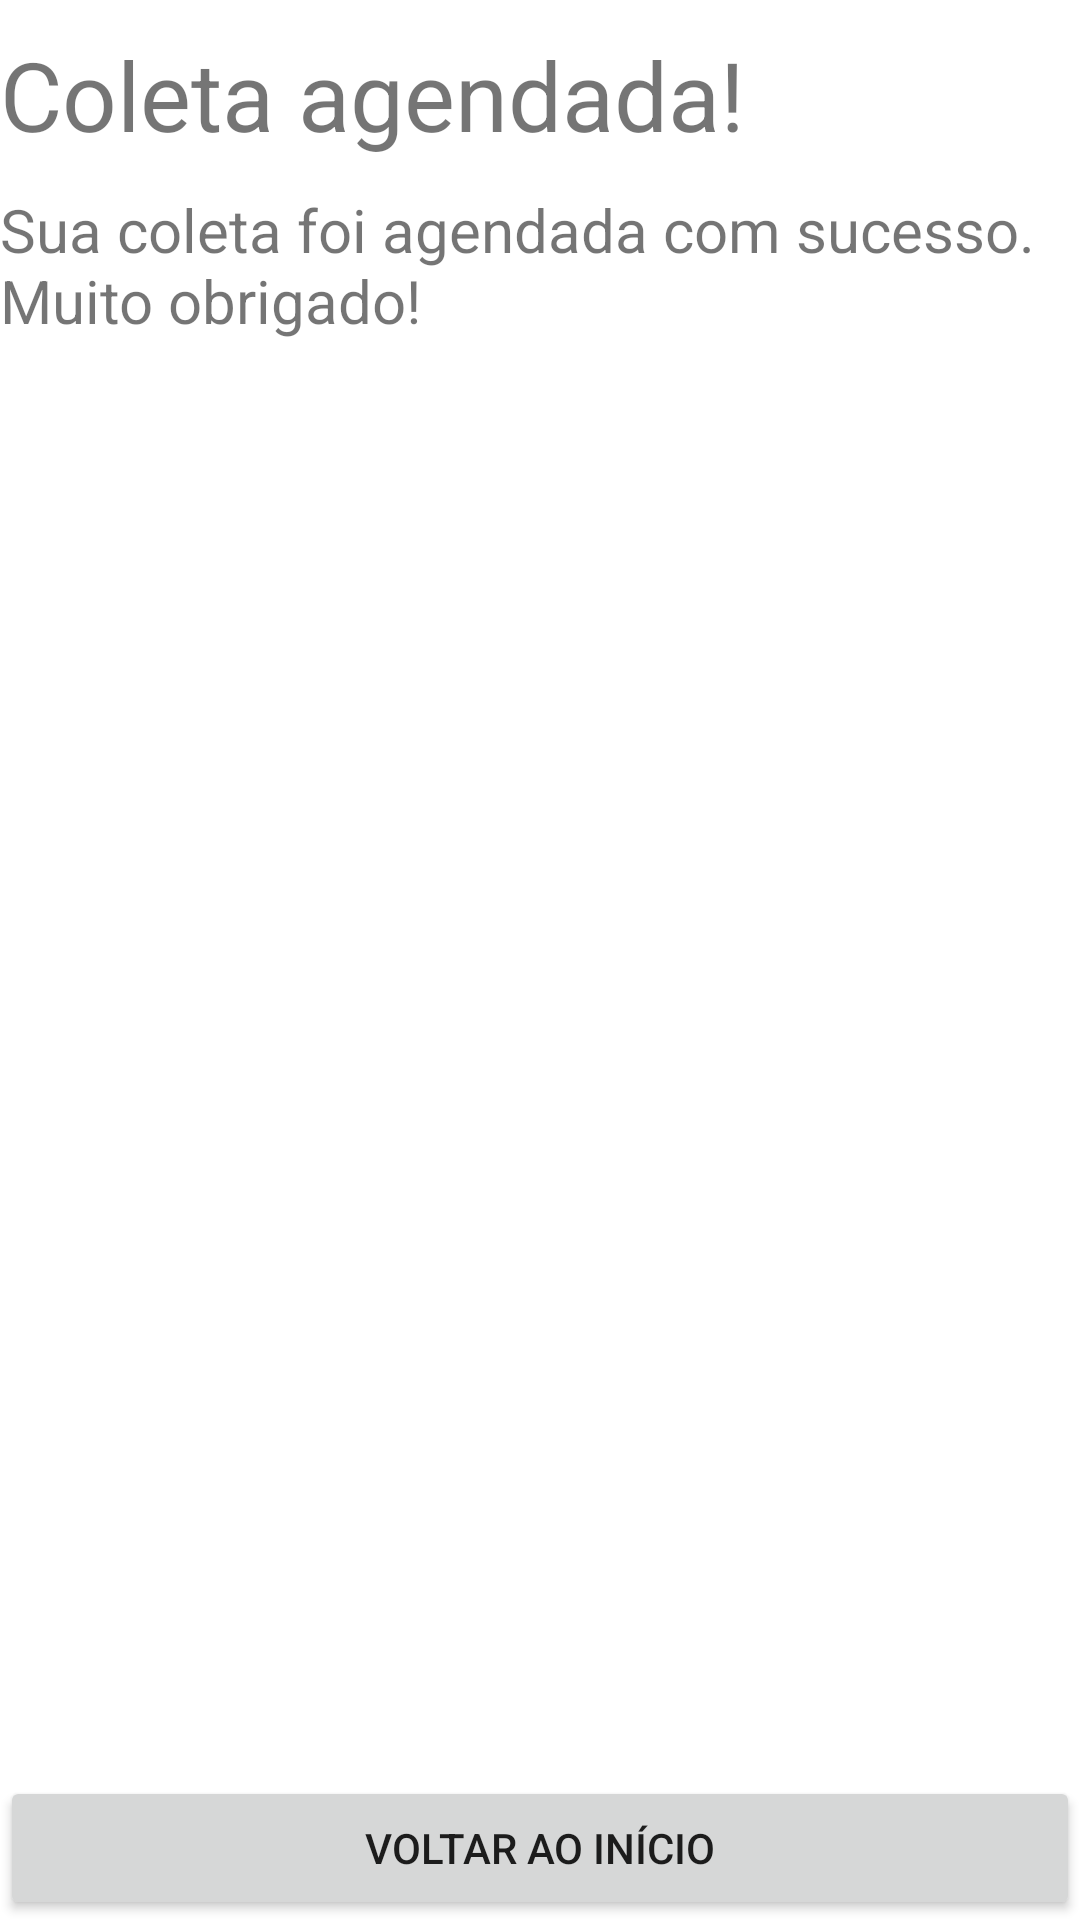

Android layout source for this screen:
<!-- AndroidManifest.xml: application theme Theme.AcmeApp -->
<!-- res/layout/activity_cadfinalizado.xml -->
<?xml version="1.0" encoding="utf-8"?>
<androidx.constraintlayout.widget.ConstraintLayout xmlns:android="http://schemas.android.com/apk/res/android"
    android:layout_width="match_parent"
    android:layout_height="match_parent"
    xmlns:app="http://schemas.android.com/apk/res-auto">

    <TextView
        android:id="@+id/msgColetaAgendada"
        android:layout_width="match_parent"
        android:layout_height="wrap_content"
        android:text="Coleta agendada!"
        android:textSize="32dp"
        android:layout_marginTop="10dp"
        app:layout_constraintEnd_toEndOf="parent"
        app:layout_constraintTop_toTopOf="parent" />

    <TextView
        android:id="@+id/msgFinal"
        android:layout_width="match_parent"
        android:layout_height="wrap_content"
        android:layout_marginTop="10dp"
        android:text="Sua coleta foi agendada com sucesso. Muito obrigado!"
        android:textSize="20dp"
        app:layout_constraintTop_toBottomOf="@id/msgColetaAgendada" />


    <Button
        android:id="@+id/btVoltar"
        android:layout_width="match_parent"
        android:layout_height="wrap_content"
        android:text="Voltar ao Início"
        app:layout_constraintEnd_toEndOf="parent"
        app:layout_constraintBottom_toBottomOf="parent"/>

</androidx.constraintlayout.widget.ConstraintLayout>
<!-- resources referenced by this layout -->
<resources>
  <style name="Theme.AcmeApp" parent="Theme.MaterialComponents.DayNight.DarkActionBar">
          
          <item name="colorPrimary">@color/purple_500</item>
          <item name="colorPrimaryVariant">@color/purple_700</item>
          <item name="colorOnPrimary">@color/white</item>
          
          <item name="colorSecondary">@color/teal_200</item>
          <item name="colorSecondaryVariant">@color/teal_700</item>
          <item name="colorOnSecondary">@color/black</item>
          
          <item name="android:statusBarColor">?attr/colorPrimaryVariant</item>
          
      </style>
  <!-- not gathered from this repository: default colours our renderer supplied (Android Studio template values) -->
  <color name="purple_500">#FF6200EE</color>
  <color name="purple_700">#FF3700B3</color>
  <color name="teal_200">#FF03DAC5</color>
  <color name="teal_700">#FF018786</color>
  <color name="black">#FF000000</color>
  <color name="white">#FFFFFFFF</color>
</resources>
